Run: headless pygame with SDL's dummy video driver; simulated clock (each Clock.tick advances the game by its frame time, no real sleeping); random seed 0; keys injected as events and as key.get_pressed() state; no mouse input.
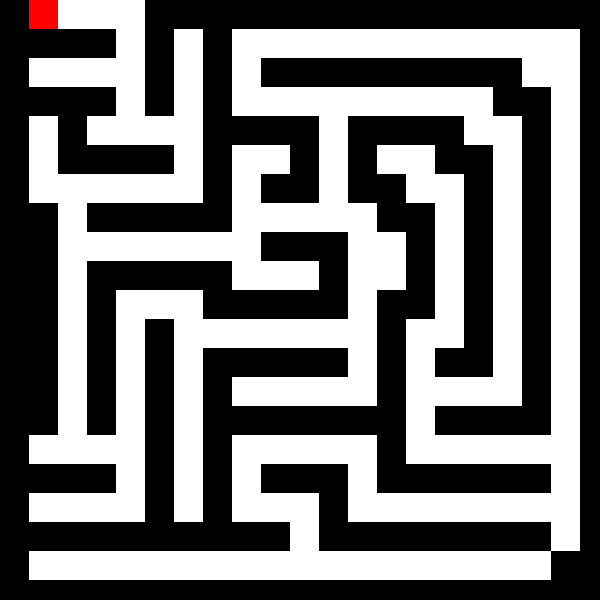
Frame 1 of 4 · flips 1–60 · no input
Frame 2 of 4 · flips 61–180 · tapped SPACE, RETURN · held RIGHT (→), D · screen unchanged from frame 1, image omitted
Frame 3 of 4 · flips 181–300 · held DOWN (↓), S · screen unchanged from frame 2, image omitted
Frame 4 of 4 · flips 301–420 · held LEFT (←), A, UP (↑), W · screen unchanged from frame 3, image omitted

The pygame program that drew these frames:

import pygame
import sys
from collections import deque

# Definir colores
NEGRO = (0, 0, 0)
BLANCO = (255, 255, 255)
ROJO = (255, 0, 0)
AZUL = (0, 0, 0)  # Cambiado a negro

# Definir el tamaño de la ventana y el tamaño de cada celda del laberinto
ANCHO = 600
ALTO = 600
TAMANO_CELDA = 29

# Matriz del laberinto (ejemplo)
laberinto = [
    [0, 1, 1, 1, 1, 0, 0, 0, 0, 0, 0, 0, 0, 0, 0, 0, 0, 0, 0, 0],
    [0, 0, 0, 0, 1, 0, 1, 0, 1, 1, 1, 1, 1, 1, 1, 1, 1, 1, 1, 1],
    [0, 1, 1, 1, 1, 0, 1, 0, 1, 0, 0, 0, 0, 0, 0, 0, 0, 0, 1, 1],
    [0, 0, 0, 0, 1, 0, 1, 0, 1, 1, 1, 1, 1, 1, 1, 1, 1, 0, 0, 1],
    [0, 1, 0, 1, 1, 1, 1, 0, 0, 0, 0, 1, 0, 0, 0, 0, 1, 1, 0, 1],
    [0, 1, 0, 0, 0, 0, 1, 0, 1, 1, 0, 1, 0, 1, 1, 0, 0, 1, 0, 1],
    [0, 1, 1, 1, 1, 1, 1, 0, 1, 0, 0, 1, 0, 0, 1, 1, 0, 1, 0, 1],
    [0, 0, 1, 0, 0, 0, 0, 0, 1, 1, 1, 1, 1, 0, 0, 1, 0, 1, 0, 1],
    [0, 0, 1, 1, 1, 1, 1, 1, 1, 0, 0, 0, 1, 1, 0, 1, 0, 1, 0, 1],
    [0, 0, 1, 0, 0, 0, 0, 0, 1, 1, 1, 0, 1, 1, 0, 1, 0, 1, 0, 1],
    [0, 0, 1, 0, 1, 1, 1, 0, 0, 0, 0, 0, 1, 0, 0, 1, 0, 1, 0, 1],
    [0, 0, 1, 0, 1, 0, 1, 1, 1, 1, 1, 1, 1, 0, 1, 1, 0, 1, 0, 1],
    [0, 0, 1, 0, 1, 0, 1, 0, 0, 0, 0, 0, 1, 0, 1, 0, 0, 1, 0, 1],
    [0, 0, 1, 0, 1, 0, 1, 0, 1, 1, 1, 1, 1, 0, 1, 1, 1, 1, 0, 1],
    [0, 0, 1, 0, 1, 0, 1, 0, 0, 0, 0, 0, 0, 0, 1, 0, 0, 0, 0, 1],
    [0, 1, 1, 1, 1, 0, 1, 0, 1, 1, 1, 1, 1, 0, 1, 1, 1, 1, 1, 1],
    [0, 0, 0, 0, 1, 0, 1, 0, 1, 0, 0, 0, 1, 0, 0, 0, 0, 0, 0, 1],
    [0, 1, 1, 1, 1, 0, 1, 0, 1, 1, 1, 0, 1, 1, 1, 1, 1, 1, 1, 1],
    [0, 0, 0, 0, 0, 0, 0, 0, 0, 0, 1, 0, 0, 0, 0, 0, 0, 0, 0, 1],
    [0, 1, 1, 1, 1, 1, 1, 1, 1, 1, 1, 1, 1, 1, 1, 1, 1, 1, 1, 0]
]

def dibujar_laberinto(matriz, pantalla):
    for fila in range(len(matriz)):
        for col in range(len(matriz[fila])):
            if matriz[fila][col] == 0:
                pygame.draw.rect(pantalla, NEGRO, (col * TAMANO_CELDA, fila * TAMANO_CELDA, TAMANO_CELDA, TAMANO_CELDA))
            else:
                pygame.draw.rect(pantalla, BLANCO, (col * TAMANO_CELDA, fila * TAMANO_CELDA, TAMANO_CELDA, TAMANO_CELDA))
    
    # Dibujar cuadro rojo en (2, 1)
    pygame.draw.rect(pantalla, ROJO, (1 * TAMANO_CELDA, 0 * TAMANO_CELDA, TAMANO_CELDA, TAMANO_CELDA))

class LaberintoSolver:
    def __init__(self, laberinto):
        self.laberinto = laberinto
        self.visitado = set()
        self.camino = []

    def resolver_laberinto(self, pantalla):
        inicio = (1, 0)
        self._dfs(inicio)

        for paso in self.camino:
            pygame.draw.rect(pantalla, NEGRO, (paso[1] * TAMANO_CELDA, paso[0] * TAMANO_CELDA, TAMANO_CELDA, TAMANO_CELDA))  # Cambiado a negro
            pygame.display.flip()
            pygame.time.wait(100)

    def _dfs(self, posicion):
        self.visitado.add(posicion)
        self.camino.append(posicion)

        if posicion[0] == 19 and posicion[1] == 19:
            return True

        movimientos = [(1, 0), (0, 1), (-1, 0), (0, -1)]

        for movimiento in movimientos:
            nueva_posicion = (posicion[0] + movimiento[0], posicion[1] + movimiento[1])

            if (
                0 <= nueva_posicion[0] < len(self.laberinto) and
                0 <= nueva_posicion[1] < len(self.laberinto[0]) and
                nueva_posicion not in self.visitado and
                self.laberinto[nueva_posicion[0]][nueva_posicion[1]] == 0
            ):
                if self._dfs(nueva_posicion):
                    return True

        self.camino.pop()
        return False

def main():
    pygame.init()
    pantalla = pygame.display.set_mode((ANCHO, ALTO))
    pygame.display.set_caption("Laberinto")

    reloj = pygame.time.Clock()

    laberinto_solver = LaberintoSolver(laberinto)

    while True:
        for evento in pygame.event.get():
            if evento.type == pygame.QUIT:
                pygame.quit()
                sys.exit()

        pantalla.fill(NEGRO)
        dibujar_laberinto(laberinto, pantalla)
        laberinto_solver.resolver_laberinto(pantalla)

        pygame.display.flip()
        reloj.tick(60)

if __name__ == "__main__":
    main()
